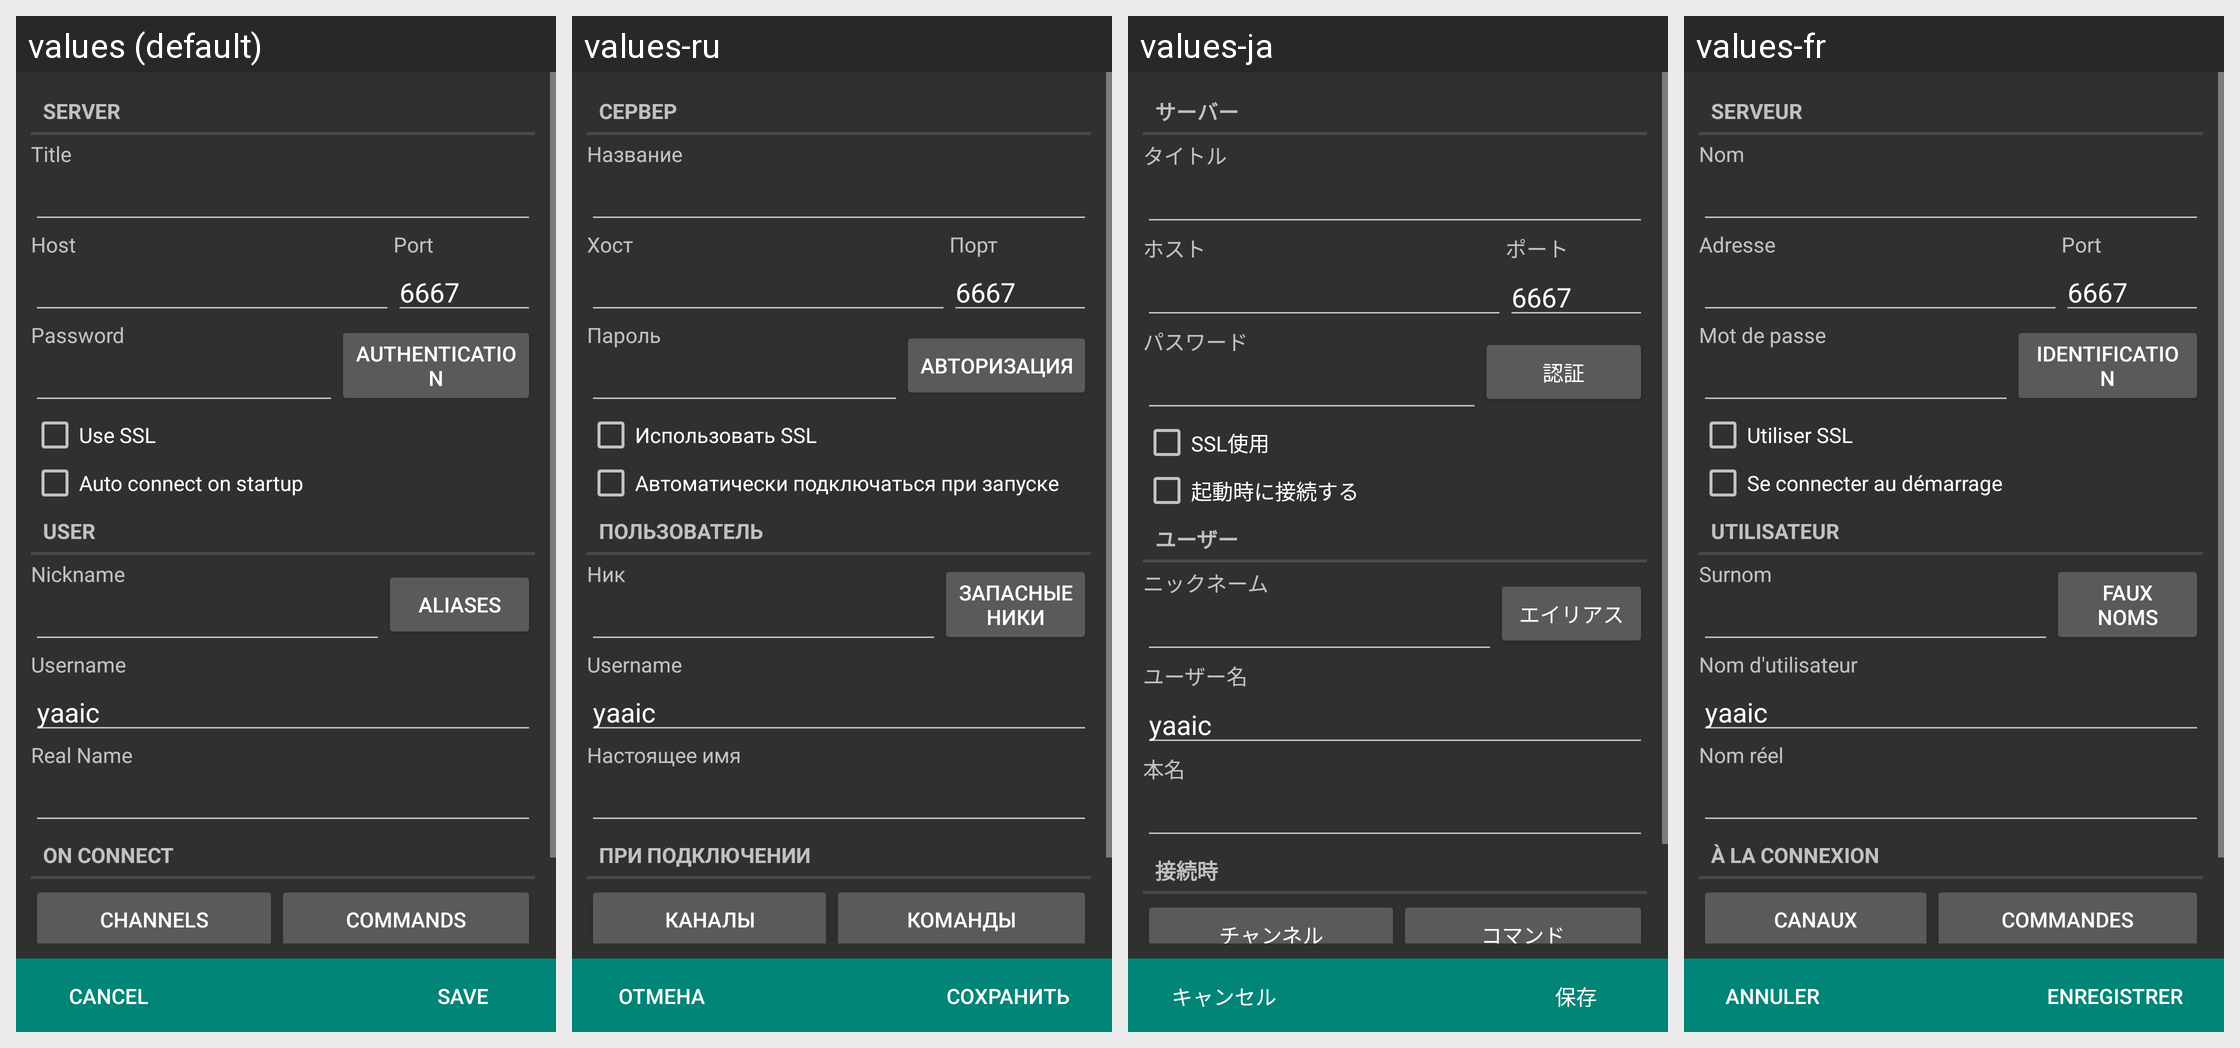

Translations of the strings shown on this Android screen, per locale in the grid:
Android screen res/layout/serveradd.xml rendered under 4 locales, left to right: values (default), values-ru, values-ja, values-fr. Device: Nexus 5 (rendered at 1080×1920; each locale shown at half size, 540×960, under a caption strip naming it); theme AppTheme.
Other locales in the repository, not shown: values-da, values-de, values-es, values-fi, values-it, values-pl.
Strings drawn on this screen, with the default value and each locale's value (text and hints the layout hard-codes, and strings that could not be matched under every locale, appear in the picture but are not listed):

server
  values: Server
  values-ru: Сервер
  values-ja: サーバー
  values-fr: Serveur

server_title
  values: Title
  values-ru: Название
  values-ja: タイトル
  values-fr: Nom

server_host
  values: Host
  values-ru: Хост
  values-ja: ホスト
  values-fr: Adresse

server_port
  values: Port
  values-ru: Порт
  values-ja: ポート
  values-fr: Port

server_password
  values: Password
  values-ru: Пароль
  values-ja: パスワード
  values-fr: Mot de passe

authentication
  values: Authentication
  values-ru: Авторизация
  values-ja: 認証
  values-fr: Identification

server_useSSL
  values: Use SSL
  values-ru: Использовать SSL
  values-ja: SSL使用
  values-fr: Utiliser SSL

server_autoconnect
  values: Auto connect on startup
  values-ru: Автоматически подключаться при запуске
  values-ja: 起動時に接続する
  values-fr: Se connecter au démarrage

user
  values: User
  values-ru: Пользователь
  values-ja: ユーザー
  values-fr: Utilisateur

nickname
  values: Nickname
  values-ru: Ник
  values-ja: ニックネーム
  values-fr: Surnom

aliases
  values: Aliases
  values-ru: Запасные ники
  values-ja: エイリアス
  values-fr: Faux noms

username
  values: Username
  values-ru: Username
  values-ja: ユーザー名
  values-fr: Nom d'utilisateur

realname
  values: Real Name
  values-ru: Настоящее имя
  values-ja: 本名
  values-fr: Nom réel

on_connect
  values: On connect
  values-ru: При подключении
  values-ja: 接続時
  values-fr: À la connexion

channels
  values: Channels
  values-ru: Каналы
  values-ja: チャンネル
  values-fr: Canaux

commands
  values: Commands
  values-ru: Команды
  values-ja: コマンド
  values-fr: Commandes

action_cancel
  values: Cancel
  values-ru: Отмена
  values-ja: キャンセル
  values-fr: Annuler

server_save
  values: Save
  values-ru: Сохранить
  values-ja: 保存
  values-fr: Enregistrer
